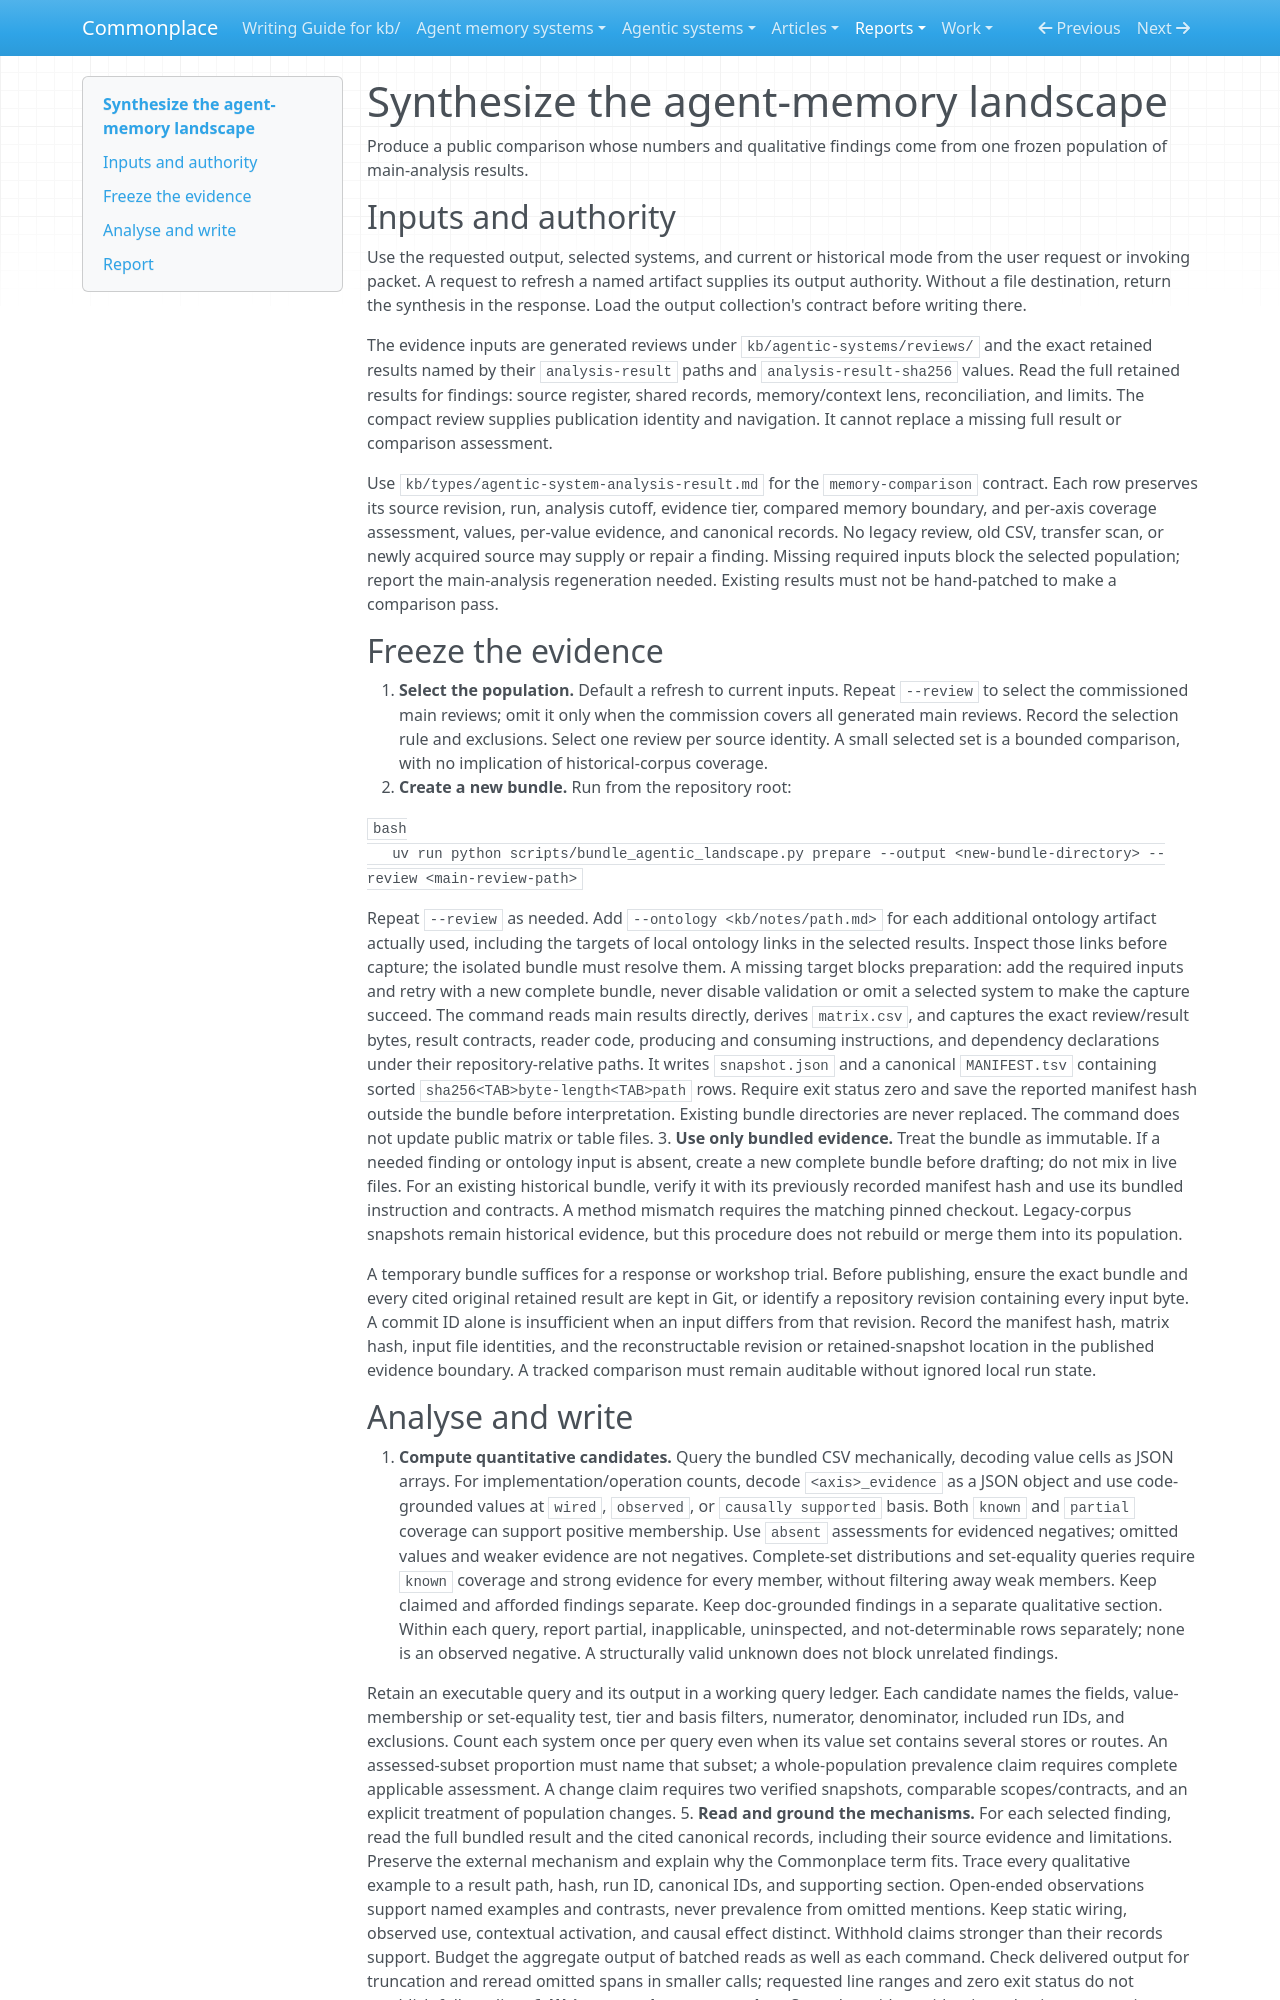

repository: zby/commonplace · page: reports/retained/agentic-analysis-reliability-20260927/trial-bundle/kb/instructions/synthesize-agent-memory-landscape/SKILL/index.html · generator: mkdocs

---
name: synthesize-agent-memory-landscape
description: Use when asked to write or refresh a public cross-system synthesis from retained analyse-agentic-system results and their memory-comparison fields. Produces one snapshot-bound analysis; excludes legacy reviews and Commonplace transfer scans.
type: types/instruction.md
user-invocable: true
argument-hint: "[public analysis path or response] [selected main reviews] [current or historical]"
context: fork
---

# Synthesize the agent-memory landscape

Produce a public comparison whose numbers and qualitative findings come from
one frozen population of main-analysis results.

## Inputs and authority

Use the requested output, selected systems, and current or historical mode from
the user request or invoking packet. A request to refresh a named artifact
supplies its output authority. Without a file destination, return the synthesis
in the response. Load the output collection's contract before writing there.

The evidence inputs are generated reviews under `kb/agentic-systems/reviews/`
and the exact retained results named by their `analysis-result` paths and
`analysis-result-sha256` values. Read the full retained results for findings:
source register, shared records, memory/context lens, reconciliation, and limits.
The compact review supplies publication identity and navigation. It cannot
replace a missing full result or comparison assessment.

Use `kb/types/agentic-system-analysis-result.md` for the `memory-comparison`
contract. Each row preserves its source revision, run, analysis cutoff, evidence
tier, compared memory boundary, and per-axis coverage assessment, values, per-value evidence, and
canonical records. No legacy review, old CSV, transfer scan, or newly acquired
source may supply or repair a finding. Missing required inputs block the
selected population; report the main-analysis regeneration needed. Existing
results must not be hand-patched to make a comparison pass.

## Freeze the evidence

1. **Select the population.** Default a refresh to current inputs. Repeat
   `--review` to select the commissioned main reviews; omit it only when the
   commission covers all generated main reviews. Record the selection rule and
   exclusions. Select one review per source identity. A small selected set is
   a bounded comparison, with no implication of historical-corpus coverage.
2. **Create a new bundle.** Run from the repository root:

   ```bash
   uv run python scripts/bundle_agentic_landscape.py prepare --output <new-bundle-directory> --review <main-review-path>
   ```

   Repeat `--review` as needed. Add `--ontology <kb/notes/path.md>` for each
   additional ontology artifact actually used, including the targets of local
   ontology links in the selected results. Inspect those links before capture;
   the isolated bundle must resolve them. A missing target blocks preparation:
   add the required inputs and retry with a new complete bundle, never disable
   validation or omit a selected system to make the capture succeed.
   The command reads main results
   directly, derives `matrix.csv`, and captures the exact review/result bytes,
   result contracts, reader code, producing and consuming instructions, and
   dependency declarations under their repository-relative paths. It writes
   `snapshot.json` and a canonical `MANIFEST.tsv` containing sorted
   `sha256<TAB>byte-length<TAB>path` rows. Require exit status zero and save the
   reported manifest hash outside the bundle before interpretation. Existing
   bundle directories are never replaced. The command does not update public
   matrix or table files.
3. **Use only bundled evidence.** Treat the bundle as immutable. If a needed
   finding or ontology input is absent, create a new complete bundle before
   drafting; do not mix in live files. For an existing historical bundle,
   verify it with its previously recorded manifest hash and use its bundled
   instruction and contracts. A method mismatch requires the matching pinned
   checkout. Legacy-corpus snapshots remain historical evidence, but this
   procedure does not rebuild or merge them into its population.

A temporary bundle suffices for a response or workshop trial. Before publishing,
ensure the exact bundle and every cited original retained result are kept in
Git, or identify a repository revision containing every input byte. A commit ID
alone is insufficient when an input differs from that revision. Record the
manifest hash, matrix hash, input file identities, and the reconstructable
revision or retained-snapshot location in the published evidence boundary.
A tracked comparison must remain auditable without ignored local run state.
